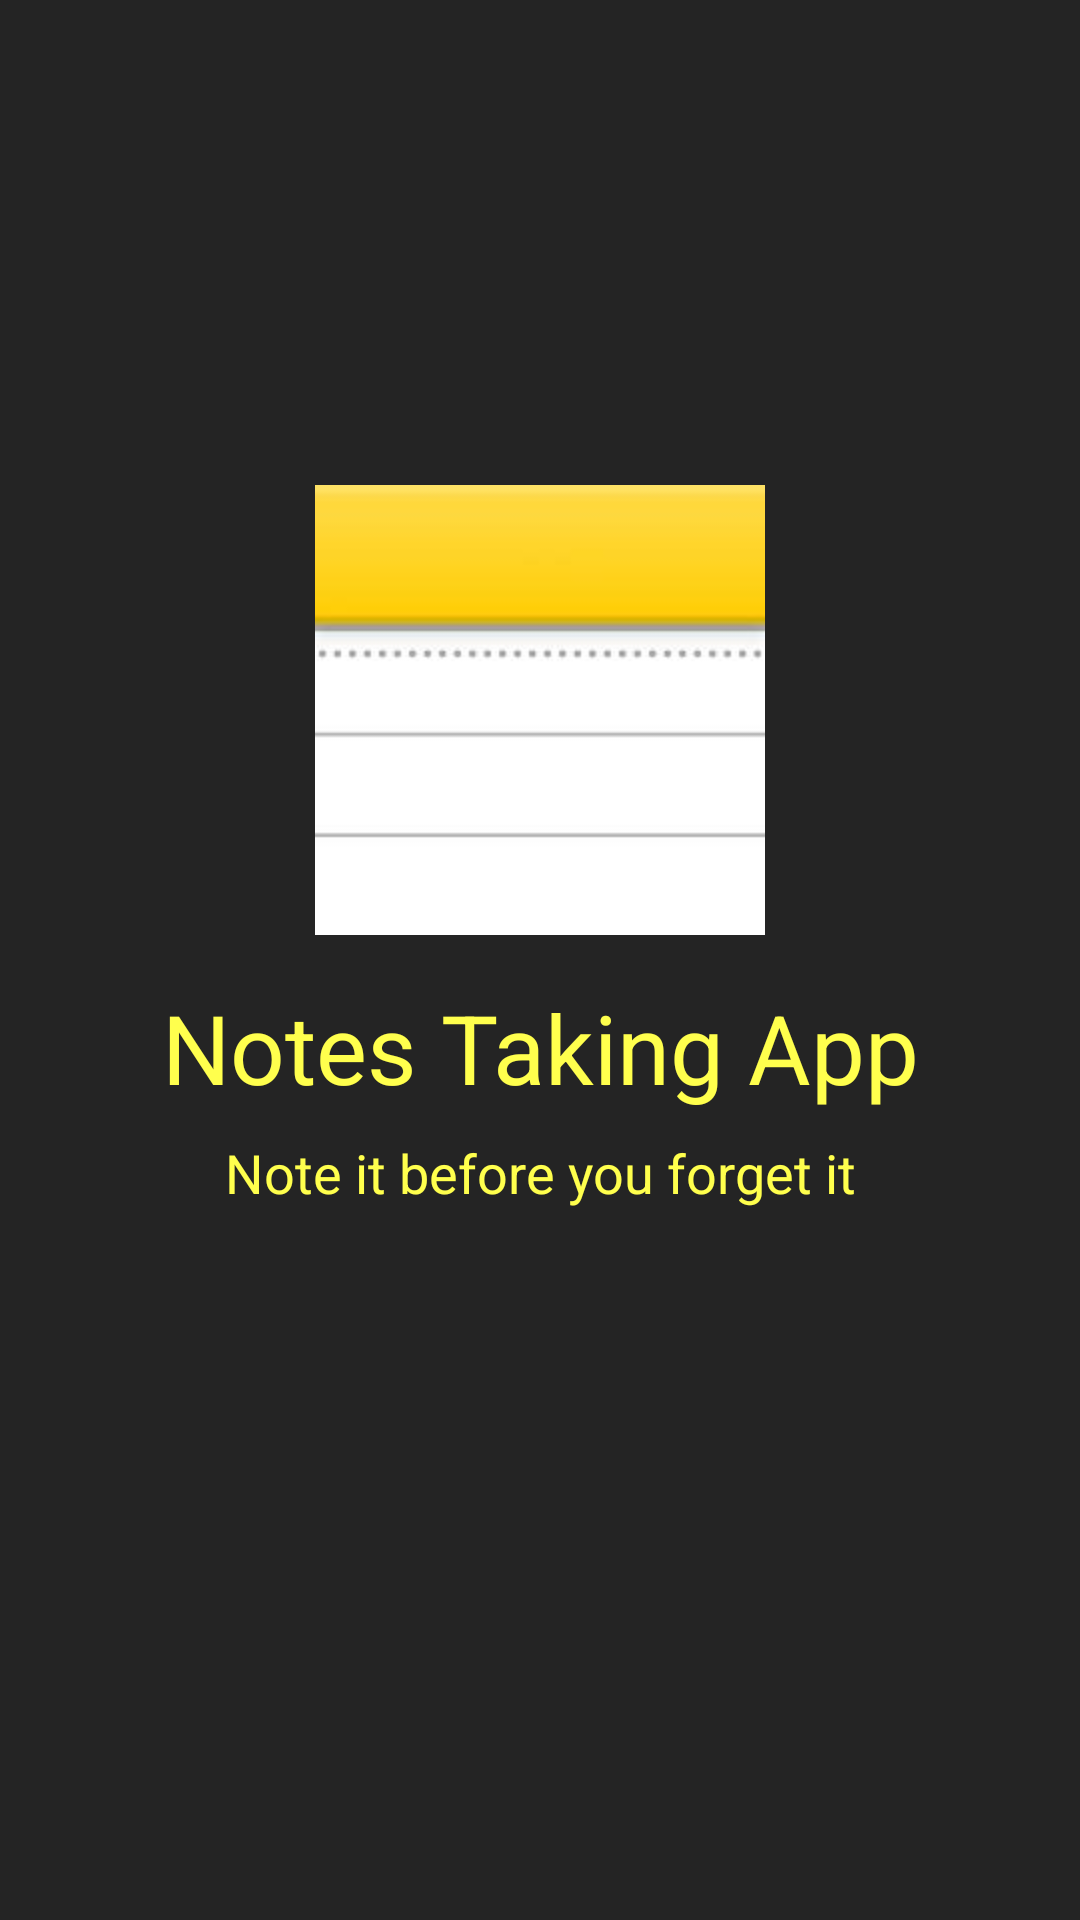

The Android layout XML behind this screen, and the referenced resources:
<!-- AndroidManifest.xml: application theme Theme.NoteTakingApp -->
<!-- res/layout/activity_splash_screen.xml -->
<?xml version="1.0" encoding="utf-8"?>
<androidx.constraintlayout.widget.ConstraintLayout xmlns:android="http://schemas.android.com/apk/res/android"
    xmlns:app="http://schemas.android.com/apk/res-auto"
    xmlns:tools="http://schemas.android.com/tools"
    android:layout_width="match_parent"
    android:layout_height="match_parent"
    android:background="@color/background_color"
    tools:context=".SplashScreen">

    <ImageView
        android:id="@+id/imageView"
        android:layout_width="150dp"
        android:layout_height="150dp"
        android:src="@drawable/notes_app_logo"
        app:layout_constraintBottom_toBottomOf="parent"
        app:layout_constraintEnd_toEndOf="parent"
        app:layout_constraintLeft_toLeftOf="parent"
        app:layout_constraintRight_toRightOf="parent"
        app:layout_constraintStart_toStartOf="parent"
        app:layout_constraintTop_toTopOf="parent"
        app:layout_constraintVertical_bias="0.32999998" />

    <TextView
        android:id="@+id/textView"
        android:layout_width="wrap_content"
        android:layout_height="wrap_content"
        android:layout_marginTop="16dp"
        android:text="Notes Taking App"
        android:textColor="@color/text_color"
        android:textSize="32sp"
        app:layout_constraintEnd_toEndOf="parent"
        app:layout_constraintStart_toStartOf="parent"
        app:layout_constraintTop_toBottomOf="@+id/imageView" />

    <TextView
        android:id="@+id/textView2"
        android:layout_width="wrap_content"
        android:layout_height="wrap_content"
        android:layout_marginTop="8dp"
        android:text="Note it before you forget it"
        android:textColor="@color/text_color"
        android:textSize="18sp"
        android:gravity="center"
        app:layout_constraintEnd_toEndOf="parent"
        app:layout_constraintStart_toStartOf="parent"
        app:layout_constraintTop_toBottomOf="@+id/textView" />

    <ProgressBar
        android:id="@+id/progressBar"
        style="?android:attr/progressBarStyle"
        android:layout_width="wrap_content"
        android:layout_height="wrap_content"
        android:theme="@style/ProgressBar"
        app:layout_constraintBottom_toBottomOf="parent"
        app:layout_constraintEnd_toEndOf="parent"
        app:layout_constraintStart_toStartOf="parent"
        app:layout_constraintTop_toBottomOf="@+id/textView2" />

</androidx.constraintlayout.widget.ConstraintLayout>
<!-- resources referenced by this layout -->
<resources>
  <color name="background_color">#242424</color>
  <color name="text_color">#ffff4d</color>
  <!-- drawable notes_app_logo: jpg bitmap (drawable, 2539 bytes) -->
  <style name="ProgressBar">
  
          <item name="colorSecondary">@color/text_color</item>
  
      </style>
  <style name="Theme.NoteTakingApp" parent="Theme.MaterialComponents.DayNight.DarkActionBar">
          
          <item name="colorPrimary">@color/text_color</item>
          <item name="colorPrimaryVariant">@color/text_color</item>
          <item name="colorOnPrimary">@color/black</item>
          
          <item name="colorSecondary">@color/teal_200</item>
          <item name="colorSecondaryVariant">@color/teal_700</item>
          <item name="colorOnSecondary">@color/black</item>
          
          <item name="android:statusBarColor" tools:targetApi="l">?attr/colorPrimaryVariant</item>
          
      </style>
  <color name="black">#FF000000</color>
  <color name="teal_200">#FF03DAC5</color>
  <color name="teal_700">#FF018786</color>
</resources>
